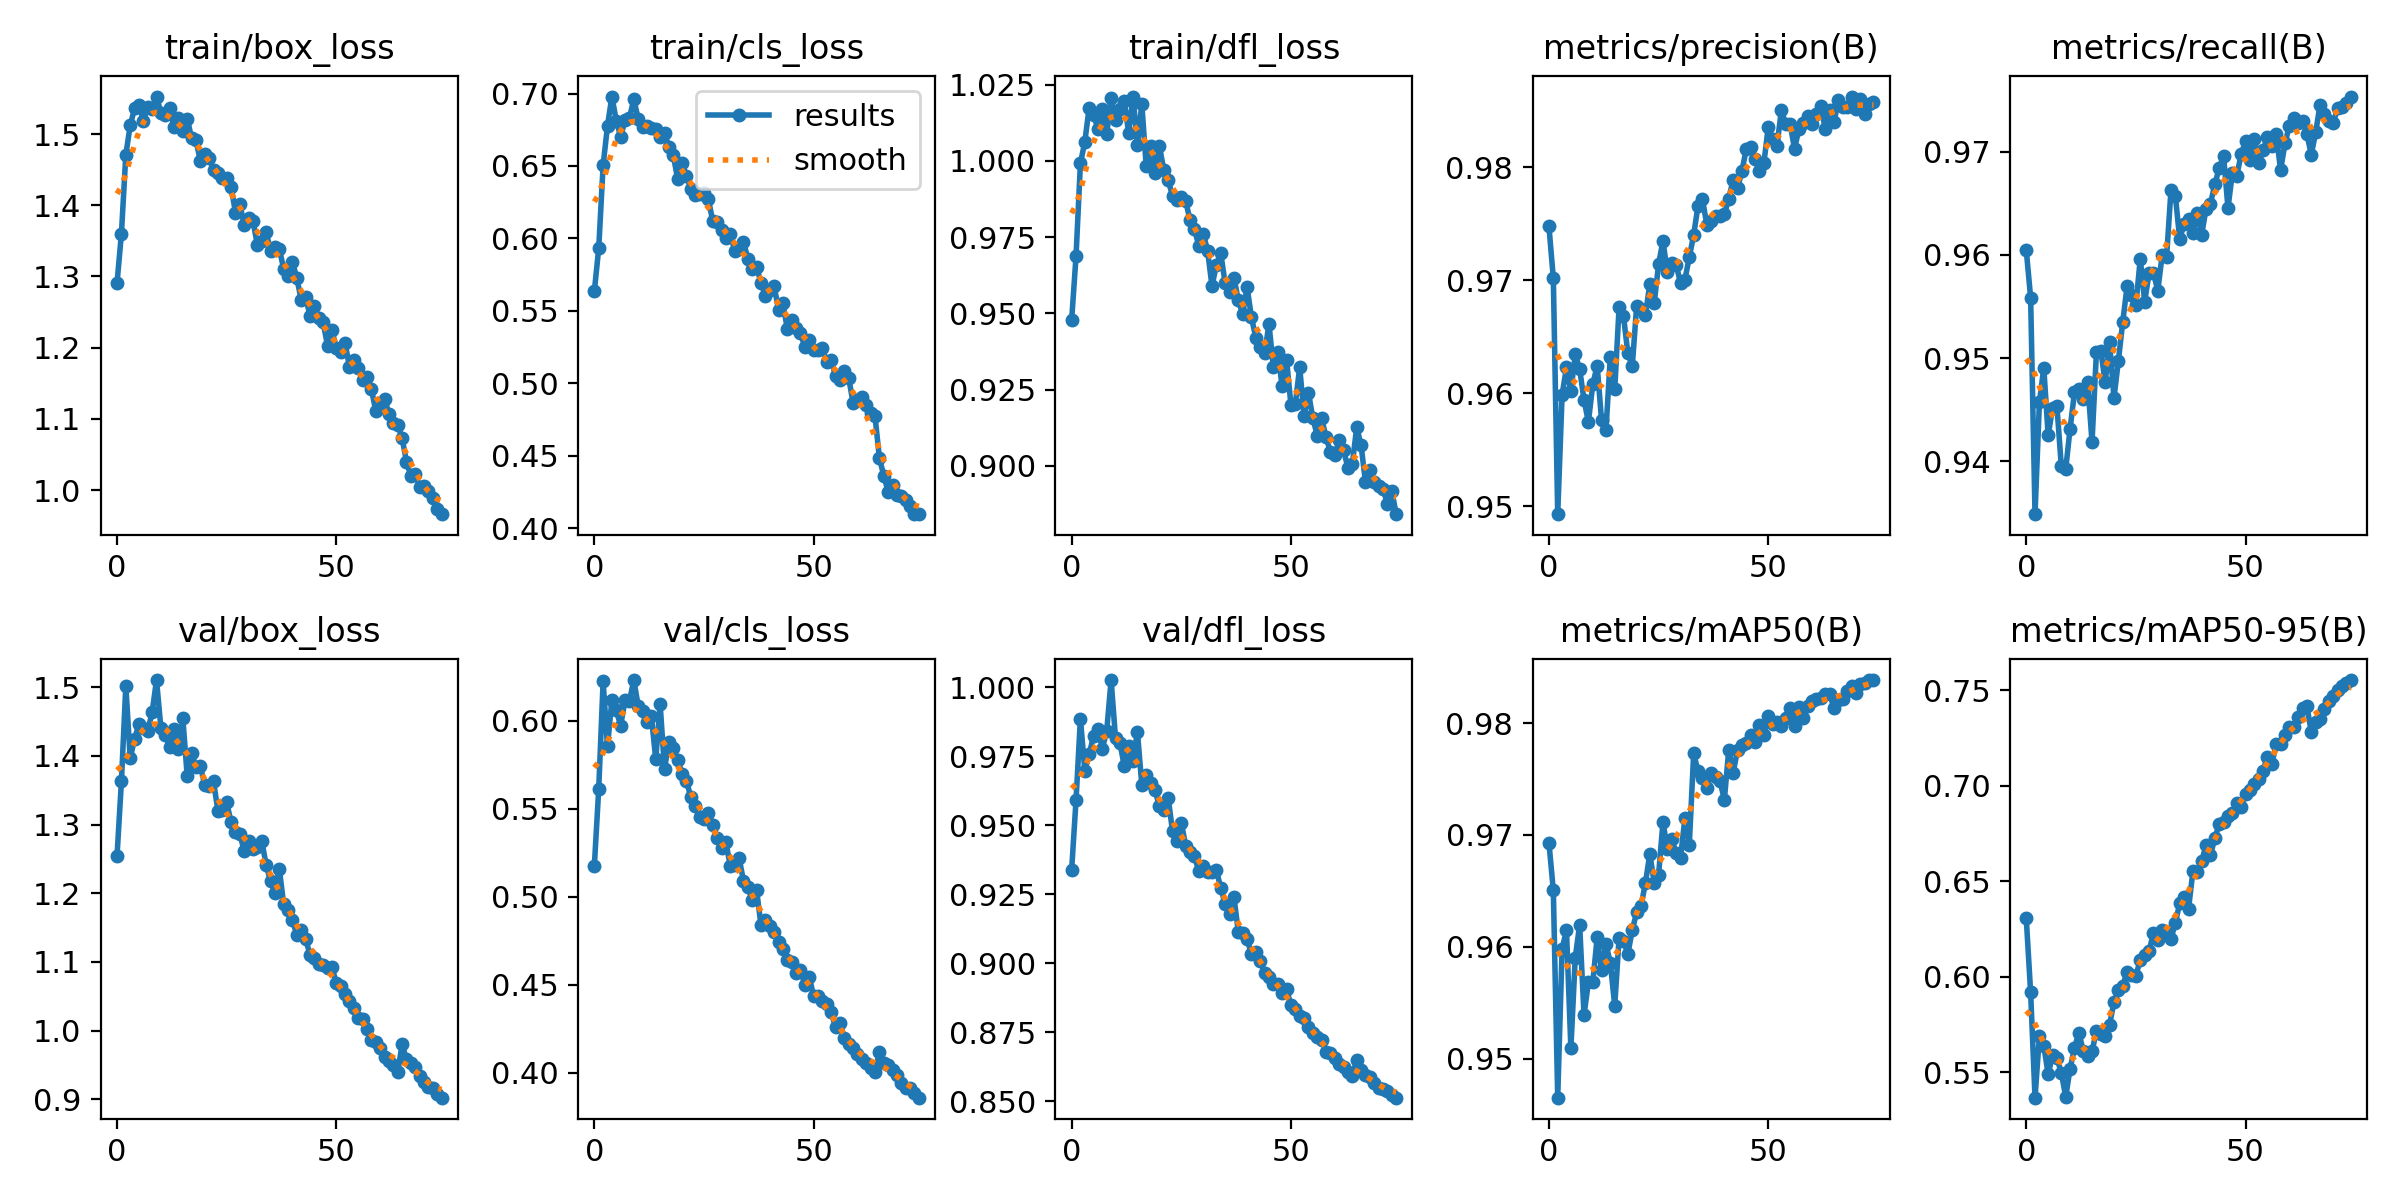

Data behind this chart, as committed beside it:
epoch, train/box_loss, train/cls_loss, train/dfl_loss, metrics/precision(B), metrics/recall(B), metrics/mAP50(B), metrics/mAP50-95(B), val/box_loss, val/cls_loss, val/dfl_loss, lr/pg0, lr/pg1, lr/pg2
0, 1.291, 0.5635, 0.9478, 0.9748, 0.9605, 0.9693, 0.6307, 1.255, 0.5175, 0.9338, 0.0006655, 0.0006655, 0.0006655
1, 1.36, 0.5932, 0.9687, 0.9701, 0.9559, 0.965, 0.5918, 1.363, 0.5613, 0.959, 0.001315, 0.001315, 0.001315
2, 1.471, 0.6505, 0.9992, 0.9493, 0.9349, 0.9465, 0.5367, 1.502, 0.6224, 0.9886, 0.001946, 0.001946, 0.001946
3, 1.512, 0.6778, 1.006, 0.9598, 0.9457, 0.9598, 0.5689, 1.397, 0.5854, 0.9698, 0.001921, 0.001921, 0.001921
4, 1.536, 0.6979, 1.018, 0.9623, 0.9491, 0.9615, 0.564, 1.425, 0.6119, 0.9757, 0.001921, 0.001921, 0.001921
5, 1.541, 0.6813, 1.015, 0.9601, 0.9425, 0.9509, 0.549, 1.447, 0.6059, 0.9824, 0.001894, 0.001894, 0.001894
6, 1.519, 0.6703, 1.01, 0.9634, 0.9452, 0.959, 0.5591, 1.44, 0.5972, 0.9847, 0.001868, 0.001868, 0.001868
7, 1.538, 0.6814, 1.017, 0.9621, 0.9453, 0.962, 0.5575, 1.437, 0.6116, 0.9778, 0.001842, 0.001842, 0.001842
8, 1.536, 0.6832, 1.009, 0.9594, 0.9395, 0.9539, 0.5497, 1.463, 0.6111, 0.9842, 0.001815, 0.001815, 0.001815
9, 1.553, 0.696, 1.021, 0.9575, 0.9392, 0.9569, 0.5372, 1.51, 0.6231, 1.003, 0.001789, 0.001789, 0.001789
10, 1.53, 0.6825, 1.013, 0.9608, 0.9432, 0.9569, 0.5519, 1.441, 0.6083, 0.9816, 0.001762, 0.001762, 0.001762
11, 1.526, 0.6771, 1.017, 0.9624, 0.9467, 0.9608, 0.5628, 1.431, 0.6056, 0.9798, 0.001736, 0.001736, 0.001736
12, 1.536, 0.6779, 1.02, 0.9576, 0.947, 0.9579, 0.5707, 1.413, 0.5992, 0.9714, 0.00171, 0.00171, 0.00171
13, 1.51, 0.676, 1.009, 0.9567, 0.946, 0.9603, 0.5611, 1.439, 0.6026, 0.9787, 0.001683, 0.001683, 0.001683
14, 1.522, 0.6753, 1.021, 0.9632, 0.9477, 0.9586, 0.5584, 1.411, 0.5781, 0.9733, 0.001657, 0.001657, 0.001657
15, 1.504, 0.6702, 1.005, 0.9603, 0.9419, 0.9547, 0.561, 1.455, 0.6094, 0.9838, 0.00163, 0.00163, 0.00163
16, 1.522, 0.673, 1.019, 0.9676, 0.9505, 0.9608, 0.5716, 1.371, 0.5725, 0.9646, 0.001604, 0.001604, 0.001604
17, 1.494, 0.663, 0.9982, 0.9668, 0.9507, 0.9606, 0.5701, 1.404, 0.588, 0.9681, 0.001578, 0.001578, 0.001578
18, 1.491, 0.6575, 1.005, 0.9635, 0.9476, 0.9594, 0.569, 1.384, 0.5847, 0.9654, 0.001551, 0.001551, 0.001551
19, 1.462, 0.6409, 0.9961, 0.9624, 0.9516, 0.9615, 0.5749, 1.385, 0.5774, 0.9627, 0.001525, 0.001525, 0.001525
20, 1.473, 0.6518, 1.005, 0.9677, 0.9461, 0.9631, 0.5867, 1.358, 0.5699, 0.957, 0.001498, 0.001498, 0.001498
21, 1.466, 0.6432, 0.9971, 0.9674, 0.9497, 0.9637, 0.5933, 1.357, 0.5658, 0.9554, 0.001472, 0.001472, 0.001472
22, 1.45, 0.6342, 0.9936, 0.9669, 0.9535, 0.9657, 0.5951, 1.363, 0.5565, 0.96, 0.001446, 0.001446, 0.001446
23, 1.445, 0.6297, 0.9886, 0.9697, 0.957, 0.9683, 0.6027, 1.32, 0.5513, 0.9478, 0.001419, 0.001419, 0.001419
24, 1.439, 0.631, 0.987, 0.9679, 0.9561, 0.9657, 0.6011, 1.321, 0.5452, 0.9443, 0.001393, 0.001393, 0.001393
25, 1.438, 0.6311, 0.9881, 0.9714, 0.9551, 0.9664, 0.6006, 1.333, 0.5444, 0.9509, 0.001366, 0.001366, 0.001366
26, 1.426, 0.6271, 0.9868, 0.9735, 0.9596, 0.9712, 0.6089, 1.303, 0.5477, 0.9426, 0.00134, 0.00134, 0.00134
27, 1.39, 0.6119, 0.9806, 0.9707, 0.9555, 0.9688, 0.6112, 1.289, 0.5409, 0.9402, 0.001314, 0.001314, 0.001314
28, 1.402, 0.6117, 0.9776, 0.9715, 0.9582, 0.9696, 0.6133, 1.287, 0.5333, 0.9389, 0.001287, 0.001287, 0.001287
29, 1.372, 0.6056, 0.9722, 0.9714, 0.9583, 0.9684, 0.623, 1.261, 0.5275, 0.9333, 0.001261, 0.001261, 0.001261
30, 1.382, 0.6005, 0.9762, 0.9698, 0.9565, 0.9679, 0.6192, 1.276, 0.531, 0.9352, 0.001234, 0.001234, 0.001234
31, 1.378, 0.6033, 0.9705, 0.97, 0.96, 0.9715, 0.6244, 1.264, 0.5173, 0.9332, 0.001208, 0.001208, 0.001208
32, 1.344, 0.5917, 0.959, 0.972, 0.9598, 0.9691, 0.6236, 1.267, 0.5183, 0.9331, 0.001182, 0.001182, 0.001182
33, 1.35, 0.5927, 0.9658, 0.974, 0.9663, 0.9773, 0.6198, 1.276, 0.5221, 0.9339, 0.001155, 0.001155, 0.001155
34, 1.363, 0.5978, 0.9697, 0.9766, 0.9657, 0.9757, 0.6282, 1.241, 0.5091, 0.9271, 0.001129, 0.001129, 0.001129
35, 1.335, 0.586, 0.9598, 0.9771, 0.9615, 0.9751, 0.6386, 1.218, 0.5057, 0.9216, 0.001102, 0.001102, 0.001102
36, 1.342, 0.5792, 0.9571, 0.9749, 0.963, 0.9742, 0.6416, 1.2, 0.498, 0.9178, 0.001076, 0.001076, 0.001076
37, 1.338, 0.5804, 0.9617, 0.9752, 0.9635, 0.9756, 0.6355, 1.235, 0.5037, 0.924, 0.00105, 0.00105, 0.00105
38, 1.311, 0.5693, 0.9544, 0.9757, 0.9621, 0.9752, 0.6551, 1.184, 0.4838, 0.9114, 0.001023, 0.001023, 0.001023
39, 1.301, 0.5604, 0.9497, 0.9757, 0.964, 0.9748, 0.655, 1.176, 0.4868, 0.9109, 0.0009968, 0.0009968, 0.0009968
40, 1.321, 0.5642, 0.9585, 0.9758, 0.9619, 0.9732, 0.6605, 1.16, 0.4832, 0.9087, 0.0009704, 0.0009704, 0.0009704
41, 1.297, 0.5669, 0.9487, 0.9772, 0.9645, 0.9776, 0.6688, 1.14, 0.48, 0.9033, 0.000944, 0.000944, 0.000944
42, 1.267, 0.5507, 0.9419, 0.9789, 0.965, 0.9756, 0.6636, 1.147, 0.4746, 0.9041, 0.0009176, 0.0009176, 0.0009176
43, 1.271, 0.5552, 0.9389, 0.9781, 0.9668, 0.9776, 0.6724, 1.134, 0.4705, 0.9007, 0.0008912, 0.0008912, 0.0008912
44, 1.245, 0.5375, 0.9368, 0.9797, 0.9684, 0.9781, 0.6801, 1.111, 0.464, 0.8966, 0.0008648, 0.0008648, 0.0008648
45, 1.259, 0.5436, 0.9465, 0.9816, 0.9696, 0.9783, 0.681, 1.106, 0.4632, 0.8949, 0.0008384, 0.0008384, 0.0008384
46, 1.242, 0.5384, 0.9323, 0.9818, 0.9645, 0.9789, 0.6843, 1.097, 0.4569, 0.8925, 0.000812, 0.000812, 0.000812
47, 1.235, 0.5348, 0.9373, 0.9807, 0.9679, 0.9783, 0.6855, 1.095, 0.4583, 0.8926, 0.0007856, 0.0007856, 0.0007856
48, 1.203, 0.525, 0.926, 0.9796, 0.9677, 0.9798, 0.691, 1.091, 0.4501, 0.8892, 0.0007592, 0.0007592, 0.0007592
49, 1.224, 0.5301, 0.9348, 0.9803, 0.9697, 0.9789, 0.6888, 1.093, 0.4545, 0.8905, 0.0007328, 0.0007328, 0.0007328
50, 1.2, 0.5229, 0.9201, 0.9835, 0.971, 0.9807, 0.6958, 1.069, 0.4436, 0.8849, 0.0007064, 0.0007064, 0.0007064
51, 1.194, 0.5229, 0.9202, 0.9825, 0.9692, 0.9799, 0.6979, 1.065, 0.4435, 0.8835, 0.00068, 0.00068, 0.00068
52, 1.206, 0.5243, 0.9324, 0.9819, 0.9712, 0.9801, 0.701, 1.054, 0.4407, 0.881, 0.0006536, 0.0006536, 0.0006536
53, 1.173, 0.5145, 0.9162, 0.985, 0.9689, 0.9798, 0.7036, 1.043, 0.4389, 0.8802, 0.0006272, 0.0006272, 0.0006272
54, 1.183, 0.5158, 0.924, 0.9838, 0.9701, 0.9805, 0.7078, 1.033, 0.4345, 0.8768, 0.0006008, 0.0006008, 0.0006008
55, 1.172, 0.5052, 0.9156, 0.9838, 0.9714, 0.9814, 0.7151, 1.018, 0.4261, 0.8747, 0.0005744, 0.0005744, 0.0005744
56, 1.154, 0.5023, 0.9099, 0.9816, 0.9706, 0.9797, 0.7112, 1.017, 0.4286, 0.8732, 0.000548, 0.000548, 0.000548
57, 1.158, 0.5081, 0.9155, 0.9834, 0.9717, 0.9814, 0.7218, 1.002, 0.4196, 0.872, 0.0005216, 0.0005216, 0.0005216
58, 1.142, 0.5037, 0.9095, 0.9839, 0.9682, 0.9804, 0.722, 0.9866, 0.4162, 0.8679, 0.0004952, 0.0004952, 0.0004952
59, 1.111, 0.4864, 0.9045, 0.9845, 0.9708, 0.9815, 0.7263, 0.984, 0.414, 0.8674, 0.0004688, 0.0004688, 0.0004688
... 15 more rows
